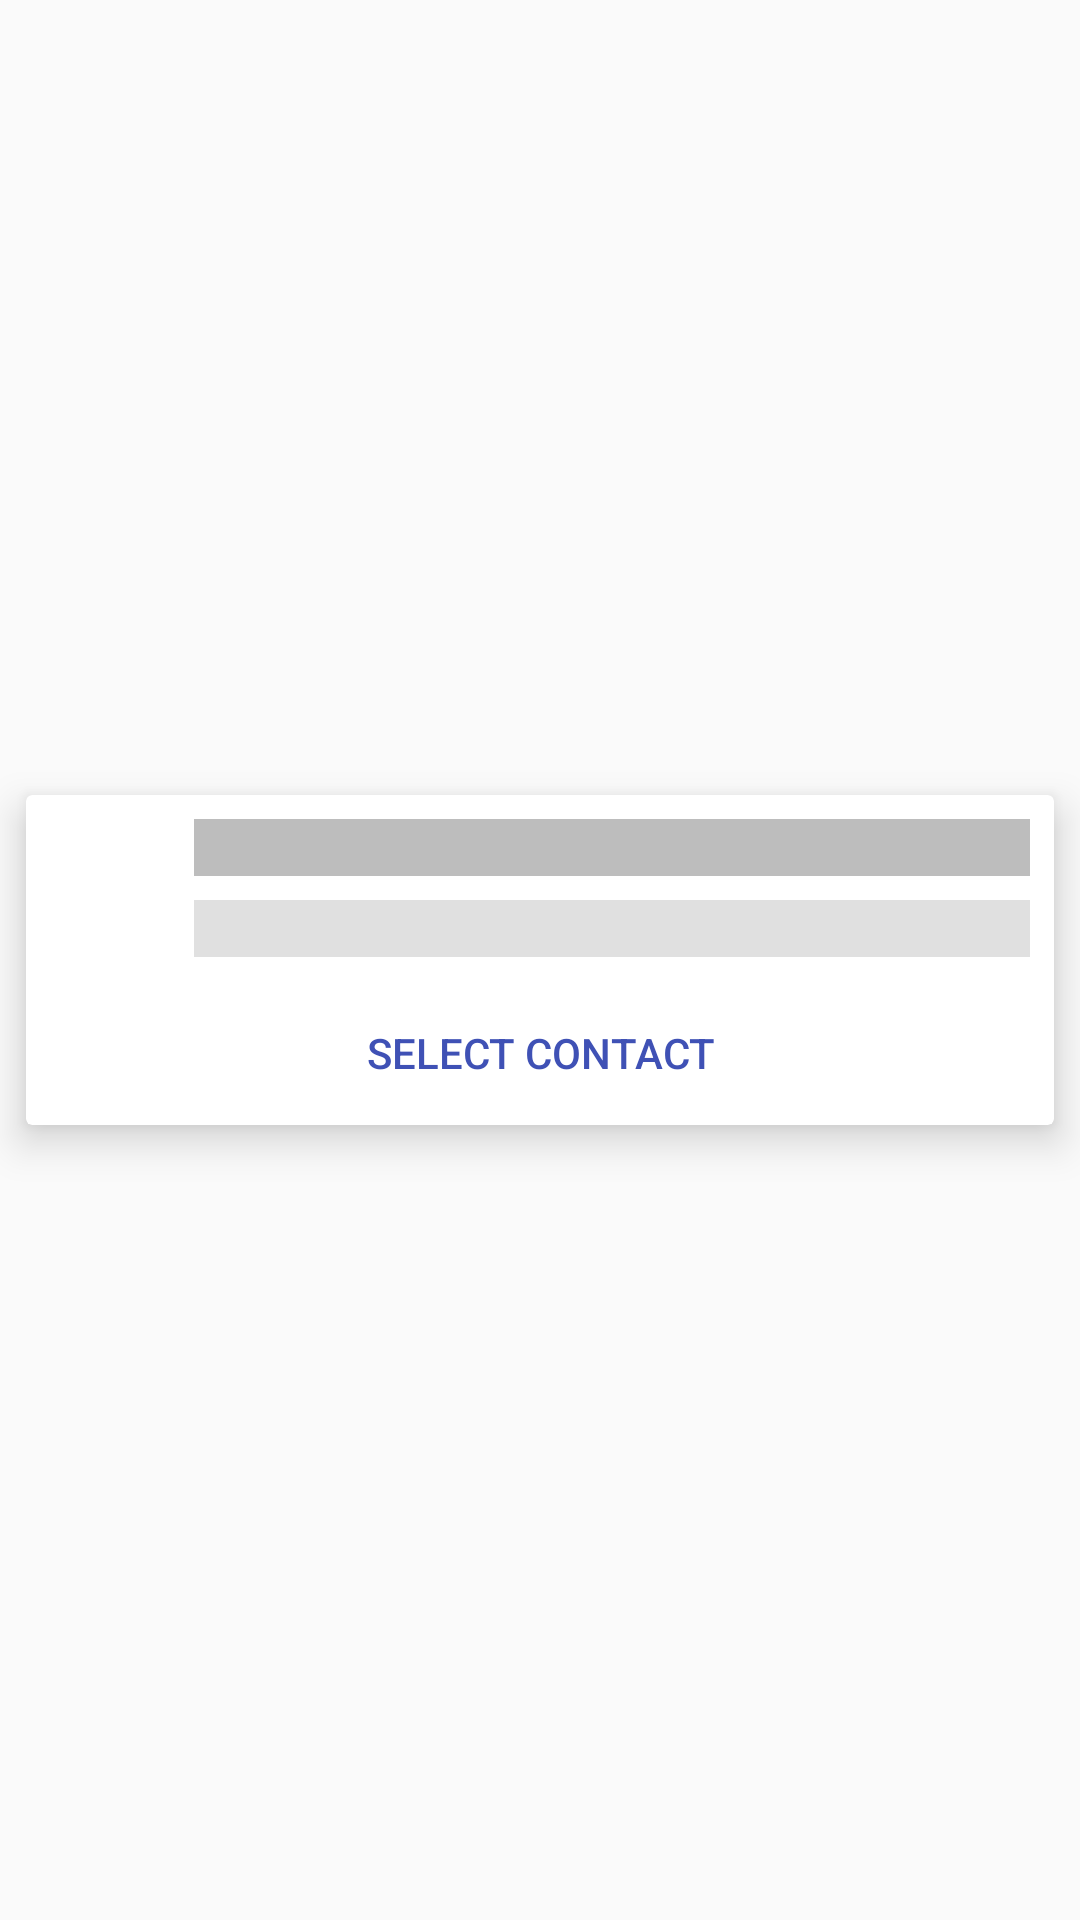

The Android layout XML behind this screen, and the referenced resources:
<!-- AndroidManifest.xml: application theme AppTheme -->
<!-- res/layout/configure_number_fragment.xml -->
<?xml version="1.0" encoding="utf-8"?>
<FrameLayout xmlns:android="http://schemas.android.com/apk/res/android"
    xmlns:app="http://schemas.android.com/apk/res-auto"
    xmlns:tools="http://schemas.android.com/tools"
    android:layout_width="match_parent"
    android:layout_height="match_parent"
    android:orientation="vertical">

    <android.support.v7.widget.CardView
        android:id="@+id/contactCard"
        android:layout_width="360dp"
        android:layout_height="wrap_content"
        android:layout_gravity="center"
        app:cardElevation="8dp"
        app:cardUseCompatPadding="true">

        <LinearLayout
            android:layout_width="match_parent"
            android:layout_height="wrap_content"
            android:orientation="vertical">

            <android.support.constraint.ConstraintLayout
                android:id="@+id/fakeContactLayout"
                android:layout_width="match_parent"
                android:layout_height="wrap_content"
                android:background="?selectableItemBackground">

                <ImageView
                    android:id="@+id/fakeUserAvatar"
                    android:layout_width="40dp"
                    android:layout_height="40dp"
                    android:layout_marginStart="8dp"
                    android:layout_marginTop="8dp"
                    app:layout_constraintStart_toStartOf="parent"
                    app:layout_constraintTop_toTopOf="parent"
                    tools:background="@color/fake_grey1" />

                <TextView
                    android:id="@+id/fakeUserName"
                    android:layout_width="0dp"
                    android:layout_height="wrap_content"
                    android:layout_marginEnd="8dp"
                    android:layout_marginStart="8dp"
                    android:background="@color/fake_grey2"
                    app:layout_constraintEnd_toEndOf="parent"
                    app:layout_constraintStart_toEndOf="@+id/fakeUserAvatar"
                    app:layout_constraintTop_toTopOf="@+id/fakeUserAvatar" />

                <TextView
                    android:id="@+id/fakeUserPhone"
                    android:layout_width="0dp"
                    android:layout_height="wrap_content"
                    android:layout_marginTop="8dp"
                    android:background="@color/fake_grey3"
                    app:layout_constraintEnd_toEndOf="@+id/fakeUserName"
                    app:layout_constraintStart_toStartOf="@+id/fakeUserName"
                    app:layout_constraintTop_toBottomOf="@+id/fakeUserName" />

                <Button
                    android:id="@+id/fakeUserSelectButton"
                    style="@style/ConfigureNumber.Button.SelectContact"
                    android:layout_width="0dp"
                    android:layout_height="wrap_content"
                    android:layout_marginTop="8dp"
                    android:text="@string/config_num_select_contact"
                    android:theme="@style/AppTheme.Inverse"
                    app:layout_constraintBottom_toBottomOf="parent"
                    app:layout_constraintEnd_toEndOf="parent"
                    app:layout_constraintStart_toStartOf="parent"
                    app:layout_constraintTop_toBottomOf="@+id/fakeUserPhone" />

            </android.support.constraint.ConstraintLayout>

            <android.support.constraint.ConstraintLayout
                android:id="@+id/contactLayout"
                android:layout_width="match_parent"
                android:layout_height="wrap_content"
                android:background="?selectableItemBackground"
                android:visibility="gone"
                tools:visibility="visible">

                <ImageView
                    android:id="@+id/userAvatar"
                    android:layout_width="40dp"
                    android:layout_height="40dp"
                    android:layout_marginStart="8dp"
                    android:layout_marginTop="8dp"
                    app:layout_constraintStart_toStartOf="parent"
                    app:layout_constraintTop_toTopOf="parent"
                    tools:src="@tools:sample/avatars" />

                <TextView
                    android:id="@+id/userName"
                    android:layout_width="0dp"
                    android:layout_height="wrap_content"
                    android:layout_marginEnd="8dp"
                    android:layout_marginStart="16dp"
                    android:textAppearance="@style/TextAppearance.AppCompat.Title"
                    android:textColor="@color/fake_grey1"
                    app:layout_constraintEnd_toEndOf="parent"
                    app:layout_constraintStart_toEndOf="@+id/userAvatar"
                    app:layout_constraintTop_toTopOf="@+id/userAvatar"
                    tools:text="@tools:sample/full_names" />

                <TextView
                    android:id="@+id/userPhone"
                    android:layout_width="0dp"
                    android:layout_height="wrap_content"
                    android:layout_marginTop="16dp"
                    android:drawablePadding="8dp"
                    android:drawableStart="@drawable/select_phone"
                    android:gravity="center_vertical"
                    android:textAppearance="@style/TextAppearance.AppCompat.Body1"
                    android:textColor="@color/fake_grey1"
                    android:theme="@style/AppTheme.Inverse"
                    app:layout_constraintEnd_toEndOf="@+id/userName"
                    app:layout_constraintStart_toStartOf="@+id/userName"
                    app:layout_constraintTop_toBottomOf="@+id/userName"
                    tools:text="@tools:sample/full_names" />

                <Button
                    android:id="@+id/userSelectButton"
                    style="@style/ConfigureNumber.Button.SelectContact"
                    android:layout_width="0dp"
                    android:layout_height="wrap_content"
                    android:layout_marginTop="8dp"
                    android:text="@string/use_num_select_contact"
                    android:theme="@style/AppTheme.Inverse"
                    app:layout_constraintBottom_toBottomOf="parent"
                    app:layout_constraintEnd_toEndOf="parent"
                    app:layout_constraintStart_toStartOf="parent"
                    app:layout_constraintTop_toBottomOf="@+id/userPhone" />

            </android.support.constraint.ConstraintLayout>

        </LinearLayout>
    </android.support.v7.widget.CardView>

</FrameLayout>
<!-- resources referenced by this layout -->
<resources>
  <color name="fake_grey1">#9E9E9E</color>
  <color name="fake_grey2">#BDBDBD</color>
  <color name="fake_grey3">#E0E0E0</color>
  <string name="config_num_select_contact">Select contact</string>
  <string name="use_num_select_contact">Use contact</string>
  <style name="AppTheme.Inverse" parent="AppTheme">
          <item name="colorAccent">@color/colorPrimary</item>
          <item name="colorPrimary">@color/colorAccent</item>
      </style>
  <style name="ConfigureNumber.Button.SelectContact">
          <item name="android:text">@string/config_num_select_contact</item>
      </style>
  <style name="AppTheme" parent="Theme.AppCompat.Light.NoActionBar">
          
          <item name="colorPrimary">@color/colorPrimary</item>
          <item name="colorPrimaryDark">@color/colorPrimaryDark</item>
          <item name="colorAccent">@color/colorAccent</item>
      </style>
  <color name="colorPrimary">#3F51B5</color>
  <color name="colorAccent">#FF4081</color>
  <color name="colorPrimaryDark">#303F9F</color>
</resources>
